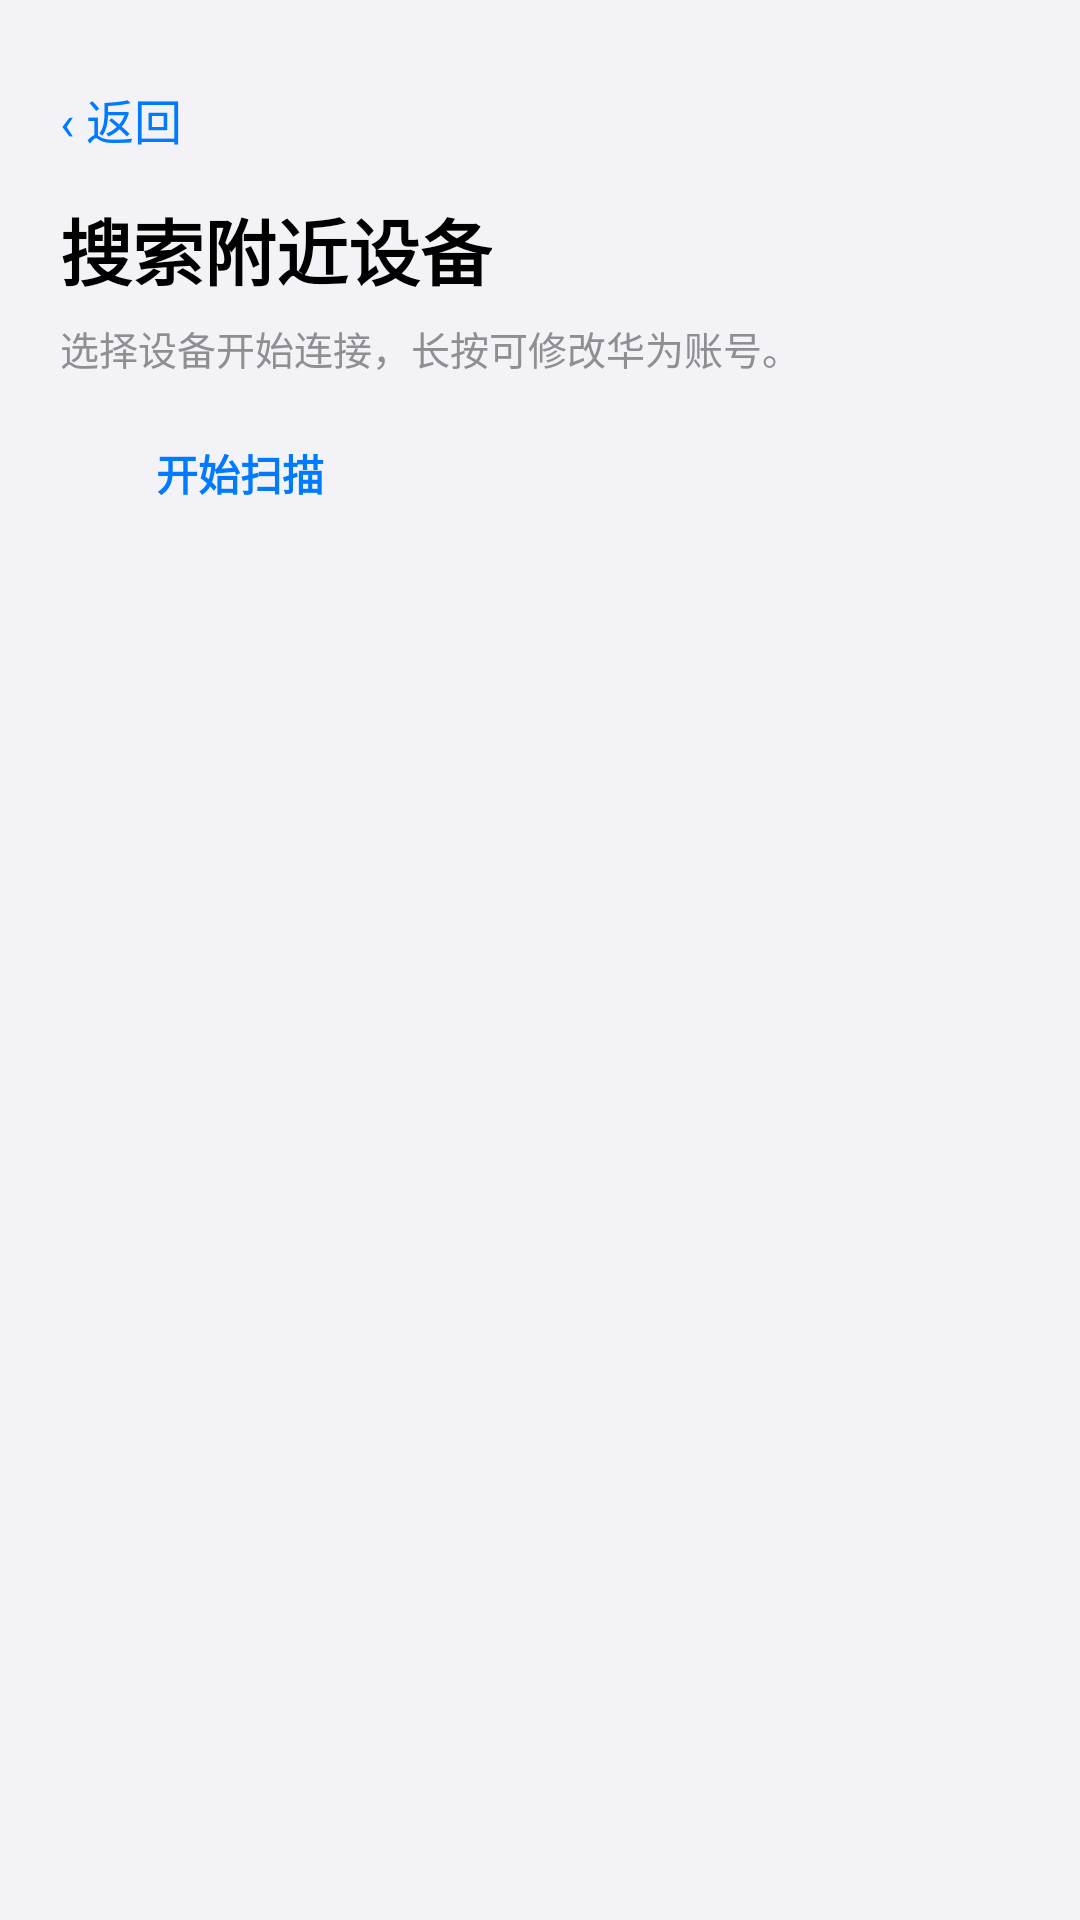

Write the Android layout XML for this screen, with the resource values it uses.
<!-- AndroidManifest.xml: application theme AppTheme -->
<!-- res/layout/activity_pair.xml -->
<?xml version="1.0" encoding="utf-8"?>
<LinearLayout xmlns:android="http://schemas.android.com/apk/res/android"
    android:layout_width="match_parent"
    android:layout_height="match_parent"
    android:background="@color/bg"
    android:orientation="vertical"
    android:paddingLeft="20dp"
    android:paddingTop="24dp"
    android:paddingRight="20dp"
    android:paddingBottom="16dp">

    <TextView
        android:id="@+id/pairBack"
        android:layout_width="wrap_content"
        android:layout_height="wrap_content"
        android:paddingTop="4dp"
        android:paddingRight="12dp"
        android:paddingBottom="4dp"
        android:text="‹ 返回"
        android:textColor="@color/blue"
        android:textSize="16sp" />

    <TextView
        android:layout_width="wrap_content"
        android:layout_height="wrap_content"
        android:layout_marginTop="10dp"
        android:text="搜索附近设备"
        android:textColor="@color/tx"
        android:textSize="24sp"
        android:textStyle="bold" />

    <TextView
        android:id="@+id/pairHint"
        android:layout_width="match_parent"
        android:layout_height="wrap_content"
        android:layout_marginTop="6dp"
        android:text="选择设备开始连接，长按可修改华为账号。"
        android:textColor="@color/tx2"
        android:textSize="13sp" />

    <TextView
        android:id="@+id/pairScan"
        android:layout_width="wrap_content"
        android:layout_height="40dp"
        android:layout_marginTop="12dp"
        android:background="@drawable/soft_btn"
        android:gravity="center"
        android:minWidth="120dp"
        android:paddingLeft="20dp"
        android:paddingRight="20dp"
        android:text="开始扫描"
        android:textColor="@color/blue"
        android:textSize="14sp"
        android:textStyle="bold" />

    <ProgressBar
        android:id="@+id/pairProgress"
        style="?android:attr/progressBarStyleHorizontal"
        android:layout_width="140dp"
        android:layout_height="4dp"
        android:layout_marginTop="10dp"
        android:indeterminate="true"
        android:visibility="gone" />

    <ScrollView
        android:layout_width="match_parent"
        android:layout_height="0dp"
        android:layout_marginTop="12dp"
        android:layout_weight="1"
        android:scrollbars="none">

        <LinearLayout
            android:id="@+id/pairList"
            android:layout_width="match_parent"
            android:layout_height="wrap_content"
            android:orientation="vertical"
            android:paddingBottom="16dp" />
    </ScrollView>
</LinearLayout>
<!-- resources referenced by this layout -->
<resources>
  <color name="bg">#F2F2F7</color>
  <color name="blue">#007AFF</color>
  <color name="tx">#000000</color>
  <color name="tx2">#8E8E93</color>
  <style name="AppTheme" parent="android:Theme.Material.Light.NoActionBar">
          <item name="android:windowBackground">@color/bg</item>
          <item name="android:statusBarColor">@color/bg</item>
          <item name="android:navigationBarColor">@color/bg</item>
          <item name="android:colorAccent">@color/blue</item>
          <item name="android:windowLightStatusBar">true</item>
          <item name="android:windowLightNavigationBar">true</item>
      </style>
</resources>
